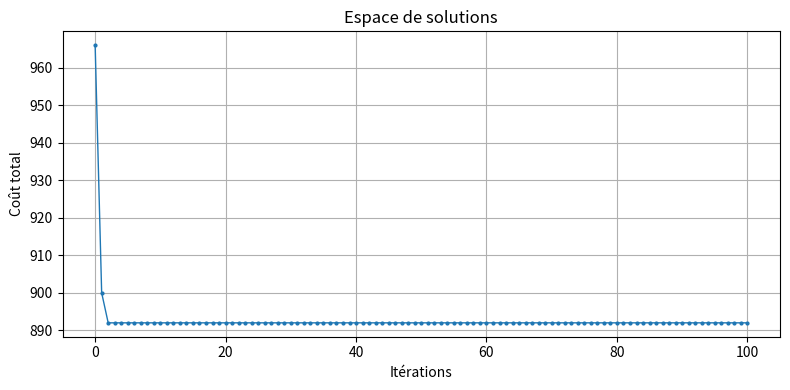

Write Python code to recreate this figure.
import numpy as np
import random
import math
import copy
import matplotlib.pyplot as plt
import time        # <-- ajout pour mesurer le temps
import sys         # <-- ajout pour mesurer la mémoire

# 1) Générer les villes (coordonnées + matrice de distances)
def createcity(nbr, tempsmax, seed):
    random.seed(seed)
    city = [(random.randint(0, tempsmax), random.randint(0, tempsmax)) for _ in range(nbr)]
    tempo = np.zeros((nbr, nbr), dtype=int)
    for i in range(nbr):
        for j in range(nbr):
            if i != j:
                dx = city[i][0] - city[j][0]
                dy = city[i][1] - city[j][1]
                tempo[i][j] = int(round(math.hypot(dx, dy)))
    return city, tempo

# 2) Calcul du coût total
def calculer_cout_total(solution, tempo):
    cout = 0
    for tour in solution:
        if len(tour) >= 2:
            cout += tempo[0][tour[1]]
            for i in range(1, len(tour) - 1):
                cout += tempo[tour[i]][tour[i + 1]]
            cout += tempo[tour[-1]][0]
    return cout

# 3) Fonctions utilitaires
def est_tournee_valide(tournee):
    return len(tournee) >= 2 and tournee[0] == 0 and tournee[-1] == 0

def initialiser_solution(k, nbr):
    clients = list(range(1, nbr))
    random.shuffle(clients)
    tournees = [[] for _ in range(k)]
    for idx, client in enumerate(clients):
        tournees[idx % k].append(client)
    for i in range(k):
        tournees[i] = [0] + tournees[i] + [0]
    while any(len(t) == 2 for t in tournees):
        for i in range(k):
            if len(tournees[i]) == 2:
                for j in range(k):
                    if len(tournees[j]) > 2:
                        client_a_deplacer = tournees[j].pop(1)
                        tournees[i].insert(1, client_a_deplacer)
                        break
    return tournees

def echanger_clients(route1, route2):
    if len(route1) > 2 and len(route2) > 2:
        idx1 = random.randint(1, len(route1) - 2)
        idx2 = random.randint(1, len(route2) - 2)
        route1[idx1], route2[idx2] = route2[idx2], route1[idx1]





def recherche_tabou_vrp(tempo, k, nbr, time_window, taille_tabou=50, nb_iterations=100):
    meilleure_solution = initialiser_solution(k, nbr)
    meilleur_cout = calculer_cout_total(meilleure_solution, tempo)
    solution_actuelle = copy.deepcopy(meilleure_solution)
    liste_tabou = []

    couts_par_iteration = [meilleur_cout]

    start_time = time.time()  # <-- début chronométrage

    for iteration in range(nb_iterations):
        voisinage = []
        for i in range(k):
            for j in range(i + 1, k):
                voisin = copy.deepcopy(solution_actuelle)
                echanger_clients(voisin[i], voisin[j])
                if all(est_tournee_valide(t) for t in voisin) and voisin not in liste_tabou:
                    voisinage.append(voisin)

        meilleur_voisin = None
        cout_meilleur_voisin = float('inf')
        for voisin in voisinage:
            cout_voisin = calculer_cout_total(voisin, tempo)
            if cout_voisin < cout_meilleur_voisin:
                meilleur_voisin = voisin
                cout_meilleur_voisin = cout_voisin

        if meilleur_voisin:
            solution_actuelle = meilleur_voisin
            if cout_meilleur_voisin < meilleur_cout:
                meilleure_solution = solution_actuelle
                meilleur_cout = cout_meilleur_voisin

        liste_tabou.append(copy.deepcopy(solution_actuelle))
        if len(liste_tabou) > taille_tabou:
            liste_tabou.pop(0)

        couts_par_iteration.append(meilleur_cout)

    end_time = time.time()  # <-- fin chronométrage

    duree = end_time - start_time

    # Calcul mémoire approximative de la liste tabou
    memoire_liste_tabou = sum(sys.getsizeof(sol) for sol in liste_tabou) / (1024*1024)  # en Mo

    # Retour des infos supplémentaires
    return meilleure_solution, meilleur_cout, couts_par_iteration, duree, iteration+1, memoire_liste_tabou


# Fonction d'affichage des résultats et plot (inchangée)
def plot_convergence(couts):
    plt.figure(figsize=(8, 4))
    plt.plot(couts, marker='o', linewidth=1, markersize=2)
    plt.title("Espace de solutions")
    plt.xlabel("Itérations")
    plt.ylabel("Coût total")
    plt.grid(True)
    plt.tight_layout()
    plt.show()

if __name__ == "__main__":
    nbr = 10
    k = 8
    time_window = 100

    city, tempo = createcity(nbr, tempsmax=100, seed=42)

    sol_init = initialiser_solution(k, nbr)
    print("Solution initiale :", sol_init)
    print("Coût initial      :", calculer_cout_total(sol_init, tempo))

    best_sol, best_cost, couts_par_iteration, duree, nb_iter, memoire = recherche_tabou_vrp(tempo, k, nbr, time_window)

    print("\nMeilleure solution trouvée par Tabu Search :")
    for idx, route in enumerate(best_sol):
        print(f"  Camion {idx+1} :", route)
    print("Coût total (distance) :", best_cost)

    # Affichage des infos demandées
    print(f"\nTemps de convergence      : {duree:.3f} secondes")
    print(f"Nombre d'itérations       : {nb_iter}")
    print(f"Espace mémoire liste tabou: {memoire:.4f} Mo")

    plot_convergence(couts_par_iteration)
